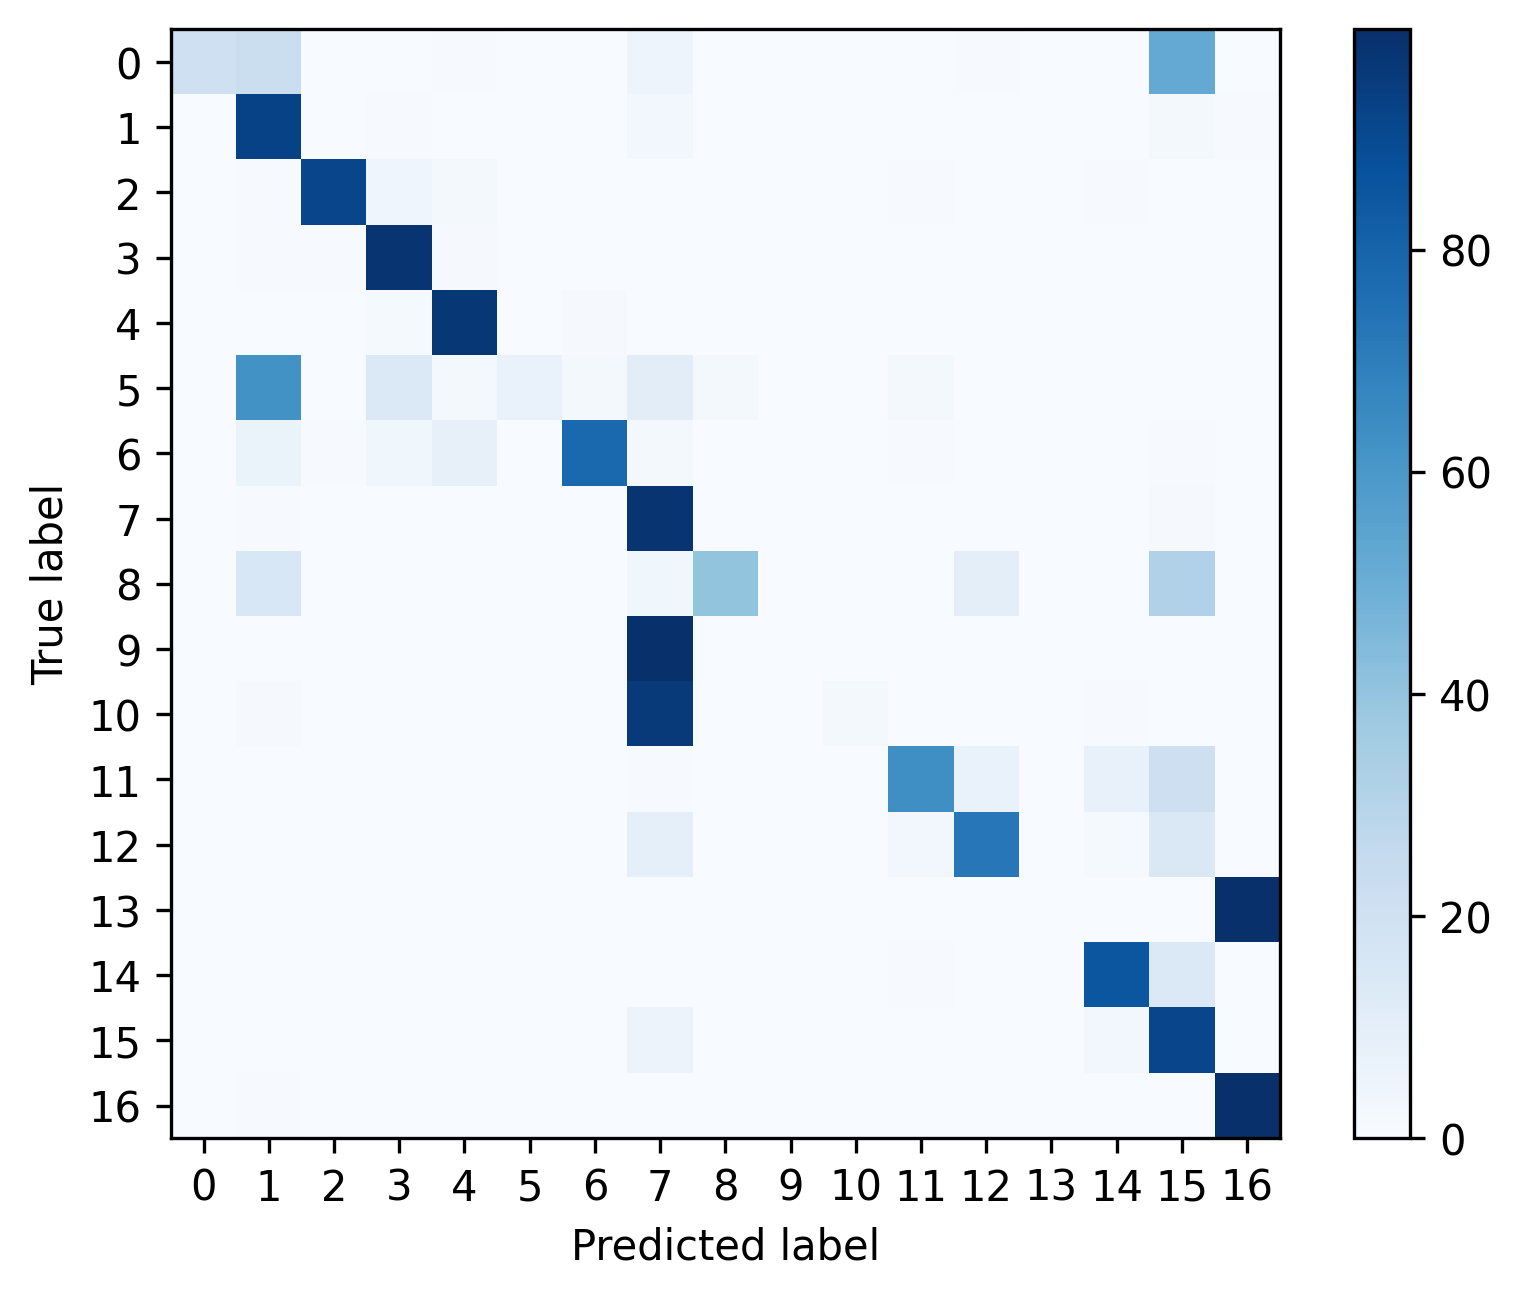

The data file committed next to this chart (first rows):
, 0, 1, 2, 3, 4, 5, 6, 7, 8, 9, 10, 11, 12, 13, 14, 15, 16
0, 0.2031, 0.2188, 0.0, 0.0, 0.005208, 0.0, 0.0, 0.04688, 0.0, 0.0, 0.0, 0.0, 0.005208, 0.0, 0.0, 0.5208, 0.0
1, 0.0004571, 0.9253, 0.0032, 0.006857, 0.001829, 0.0, 0.002057, 0.02469, 0.0009143, 0.0006857, 0.0006857, 0.0016, 0.003657, 0.0, 0.001143, 0.02149, 0.005486
2, 0.0, 0.00599, 0.9154, 0.04006, 0.02097, 0.0, 0.0, 0.002621, 0.0007488, 0.0003744, 0.0, 0.004867, 0.001123, 0.0, 0.006365, 0.001123, 0.0003744
3, 0.0, 0.005013, 0.004756, 0.9772, 0.009512, 0.0, 0.0002571, 0.0001285, 0.0002571, 0.0, 0.0001285, 0.0001285, 0.0, 0.0, 0.0, 0.001028, 0.001542
4, 0.0002157, 0.003128, 0.003776, 0.01251, 0.968, 0.0, 0.008522, 0.000863, 0.0001079, 0.0, 0.0, 0.0009709, 0.0, 0.0, 0.000863, 0.0009709, 0.0001079
5, 0.0, 0.6207, 0.0, 0.1379, 0.01724, 0.06897, 0.01724, 0.1034, 0.01724, 0.0, 0.0, 0.01724, 0.0, 0.0, 0.0, 0.0, 0.0
6, 0.0, 0.06349, 0.005291, 0.03704, 0.07937, 0.0, 0.7831, 0.02116, 0.0, 0.0, 0.0, 0.005291, 0.0, 0.0, 0.0, 0.005291, 0.0
7, 0.0, 0.005031, 0.0002795, 0.0002096, 0.0003494, 0.0, 0.0001398, 0.9823, 0.0001398, 0.0002795, 0.002516, 0.0002795, 0.0, 0.0, 0.0001398, 0.008106, 0.0002795
8, 0.0, 0.1529, 0.0, 0.0, 0.0, 0.0, 0.0, 0.03529, 0.4, 0.0, 0.0, 0.0, 0.09412, 0.0, 0.0, 0.3176, 0.0
9, 0.0, 0.0003793, 0.0001264, 0.0, 0.0001264, 0.0, 0.0, 0.9953, 0.0, 0.0, 0.0003793, 0.0, 0.0, 0.0, 0.0, 0.003666, 0.0
10, 0.0007278, 0.01092, 0.0007278, 0.001456, 0.0, 0.0, 0.0, 0.9614, 0.0, 0.0, 0.0182, 0.0, 0.0007278, 0.0, 0.005822, 0.0, 0.0
11, 0.0, 0.002427, 0.0007282, 0.0002427, 0.0002427, 0.0, 0.0, 0.006311, 0.0, 0.0002427, 0.0, 0.6357, 0.0699, 0.0, 0.07306, 0.2112, 0.0
12, 0.0, 0.001003, 0.0, 0.0, 0.0, 0.0, 0.0, 0.091, 0.0002507, 0.0005014, 0.0, 0.02758, 0.7225, 0.0, 0.01228, 0.1449, 0.0
13, 0.0, 0.00125, 0.0, 0.0, 0.0, 0.0, 0.0, 0.0, 0.0, 0.0, 0.0, 0.0, 0.0, 0.0, 0.0, 0.0003124, 0.9984
14, 0.0, 0.0009717, 0.0002429, 0.0003239, 0.0, 0.0, 8.097165991902834e-05, 0.0, 0.0, 0.0, 0.0, 0.006964, 8.097165991902834e-05, 0.0, 0.8513, 0.14, 8.097165991902834e-05
15, 0.0, 0.0, 0.0, 7.331378299120235e-05, 7.331378299120235e-05, 0.0, 0.0001466, 0.05792, 0.0, 0.0, 0.0, 0.0, 7.331378299120235e-05, 0.0, 0.02683, 0.9149, 0.0
16, 0.0, 0.00402, 0.0, 0.0, 0.0, 0.0, 0.0, 0.0003573, 0.0, 0.0, 8.933357155619081e-05, 0.0, 8.933357155619081e-05, 0.0, 8.933357155619081e-05, 0.0001787, 0.9952
